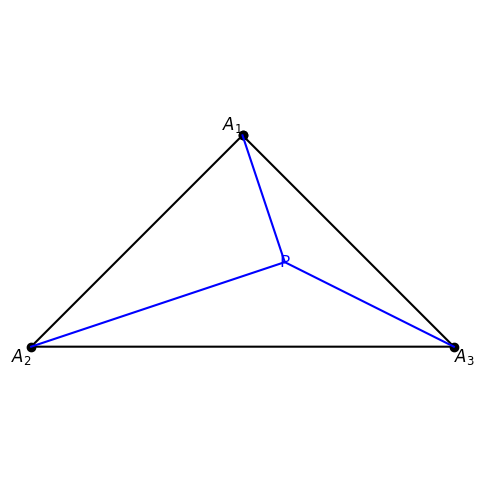

Write Python code to recreate this figure. (Note: this script raises an exception after producing the figure.)
import matplotlib.pyplot as plt
import numpy as np

# Define the triangle vertices
A1, A2, A3 = np.array([0, 1]), np.array([-1, 0]), np.array([1, 0])

# Point inside the triangle
P = np.array([0.2, 0.4])  # Adjust coordinates to position correctly

# Set up the plot
fig, ax = plt.subplots(figsize=(6, 6))

# Plotting the triangle
ax.plot([A1[0], A2[0], A3[0], A1[0]], [A1[1], A2[1], A3[1], A1[1]], 'ko-')
ax.plot([P[0], A1[0]], [P[1], A1[1]], 'b-', label='$l_1$')
ax.plot([P[0], A2[0]], [P[1], A2[1]], 'b-', label='$l_2$')
ax.plot([P[0], A3[0]], [P[1], A3[1]], 'b-', label='$l_3$')
ax.text(A1[0], A1[1], '$A_1$', fontsize=12, ha='right', va='bottom')
ax.text(A2[0], A2[1], '$A_2$', fontsize=12, ha='right', va='top')
ax.text(A3[0], A3[1], '$A_3$', fontsize=12, ha='left', va='top')
ax.text(P[0], P[1], 'P', fontsize=12, color='blue', ha='center', va='center')

# Adjust layout and aspect ratio
ax.set_aspect('equal', adjustable='datalim')
ax.axis('off')  # Turn off the axis

# Save the figure
plt.savefig('plots/triangle_diagram_single.png', format='png', dpi=300)  # Saves the figure as a PNG file with 300 DPI

# Show the plot
plt.show()
